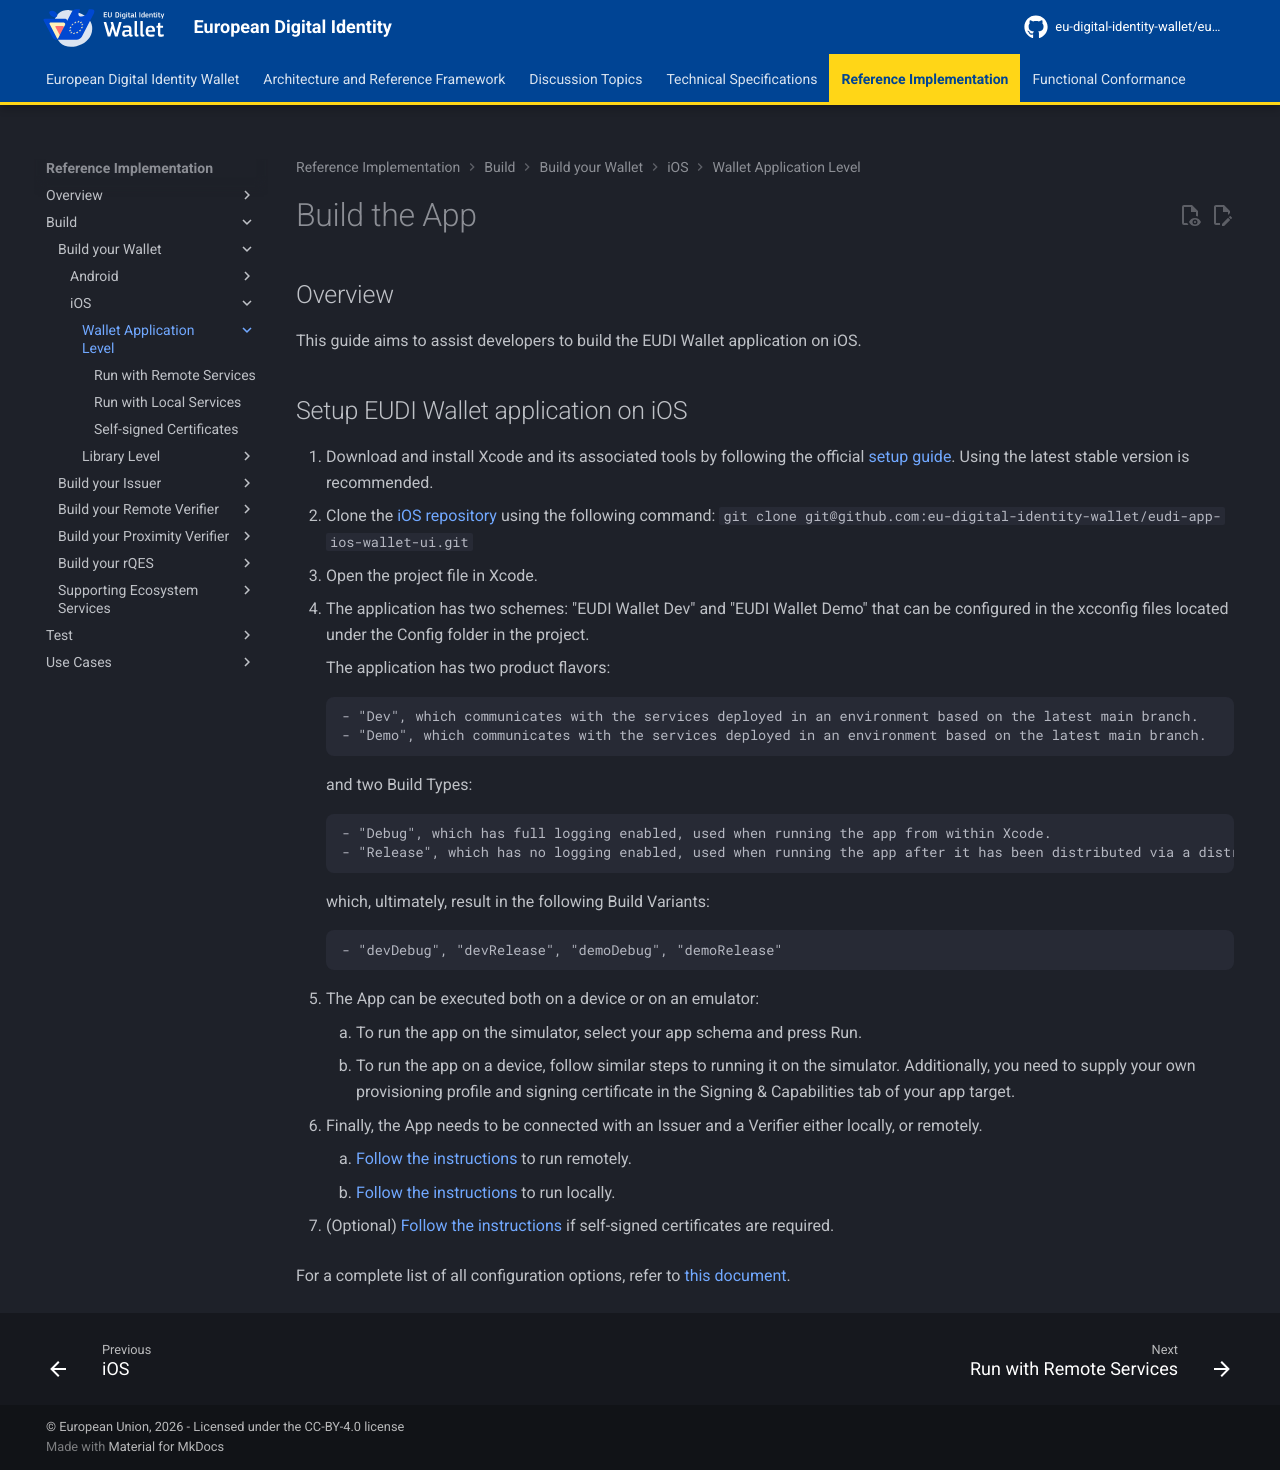

repository: eu-digital-identity-wallet/eudi-docs-site · page: latest/build/build-your-wallet/ios/wallet-application-level/index.html · generator: mkdocs

# Build the App

## Overview

This guide aims to assist developers to build the EUDI Wallet application on iOS.

## Setup EUDI Wallet application on iOS

1. Download and install Xcode and its associated tools by following the official [setup guide](https://xcodereleases.com){:target="_blank"}. Using the latest stable version is recommended.
2. Clone the [iOS repository](https://github.com/eu-digital-identity-wallet/eudi-app-ios-wallet-ui){:target="_blank"} using the following command:
	```git clone git@github.com:eu-digital-identity-wallet/eudi-app-ios-wallet-ui.git ```
3. Open the project file in Xcode.
4. The application has two schemes: "EUDI Wallet Dev" and "EUDI Wallet Demo" that can be configured in the xcconfig files located under the Config folder in the project.

    The application has two product flavors:
    
        - "Dev", which communicates with the services deployed in an environment based on the latest main branch.
        - "Demo", which communicates with the services deployed in an environment based on the latest main branch.

    and two Build Types:
    
        - "Debug", which has full logging enabled, used when running the app from within Xcode.
        - "Release", which has no logging enabled, used when running the app after it has been distributed via a distribution platform, currently TestFlight.

    which, ultimately, result in the following Build Variants:

        - "devDebug", "devRelease", "demoDebug", "demoRelease"

5. The App can be executed both on a device or on an emulator:

	1. To run the app on the simulator, select your app schema and press Run.
	2. To run the app on a device, follow similar steps to running it on the simulator. Additionally, you need to supply your own provisioning profile and signing certificate in the Signing & Capabilities tab of your app target.

6. Finally, the App needs to be connected with an Issuer and a Verifier either locally, or remotely.
    1. [Follow the instructions](./running-with-remote-services.md) to run remotely.
    2. [Follow the instructions](./running-with-local-services.md) to run locally.

7. (Optional) [Follow the instructions](./self-signed-certificates.md) if self-signed certificates are required.

For a complete list of all configuration options, refer to [this document](https://github.com/eu-digital-identity-wallet/eudi-app-ios-wallet-ui/blob/main/wiki/configuration.md){:target="_blank"}.
